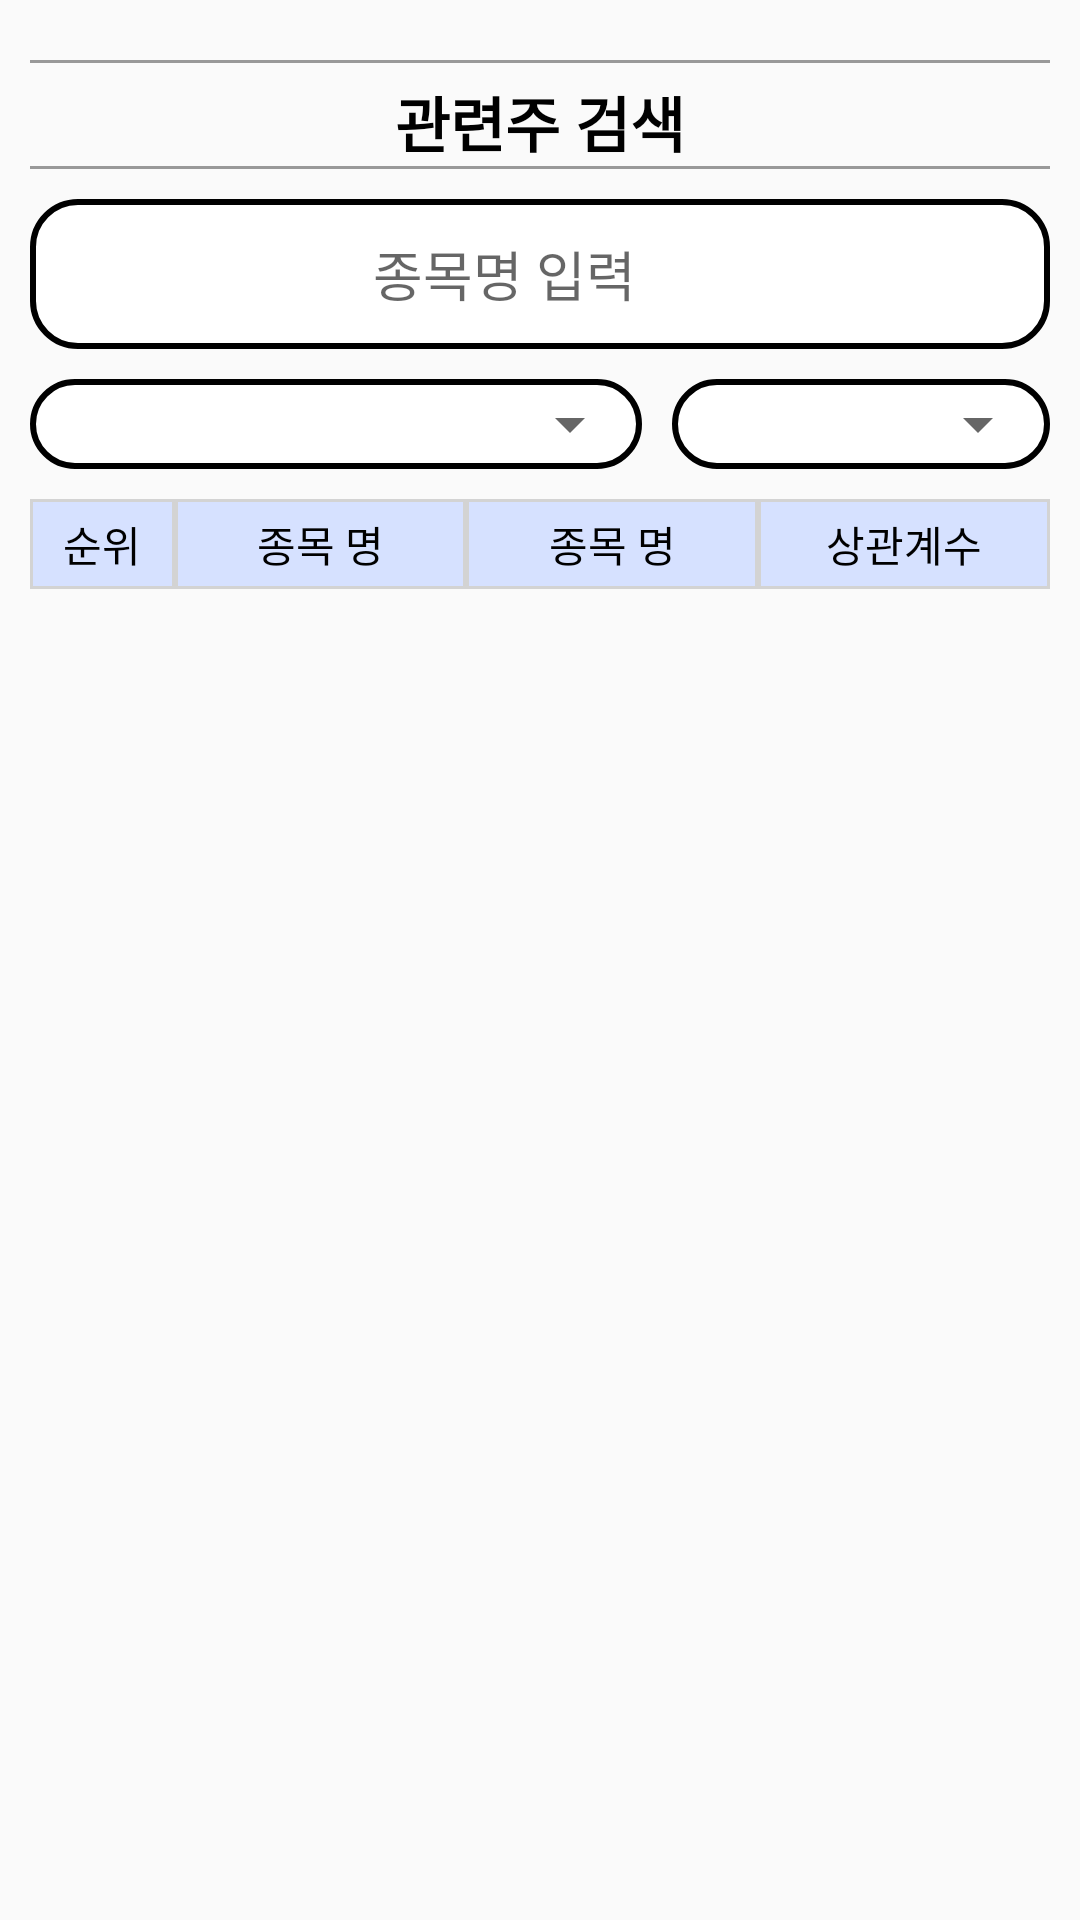

Android layout source for this screen:
<!-- AndroidManifest.xml: application theme Theme.Stock_collection -->
<!-- res/layout/activity_main.xml -->
<?xml version="1.0" encoding="utf-8"?>
<ScrollView xmlns:android="http://schemas.android.com/apk/res/android"
    xmlns:app="http://schemas.android.com/apk/res-auto"
    xmlns:tools="http://schemas.android.com/tools"

    android:layout_width="match_parent"
    android:layout_height="match_parent">

    <LinearLayout
        android:layout_width="match_parent"
        android:layout_height="match_parent"
        android:orientation="vertical"
        tools:context=".MainActivity">
        <LinearLayout
            android:layout_marginTop="20dp"

            android:layout_width="match_parent"
            android:layout_height="1dp"
            android:layout_marginLeft="10dp"
            android:layout_marginRight="10dp"
            android:background="#999999">
        </LinearLayout>
        <TextView
            android:gravity="center"
            android:textColor="#000000"
            android:layout_width="match_parent"
            android:layout_height="match_parent"
            android:layout_weight="1"
            android:paddingTop="5dp"
            android:text="관련주 검색"
            android:textStyle="bold"
            android:textSize="20sp">
        </TextView>
        <LinearLayout
            android:layout_width="match_parent"
            android:layout_height="1dp"
            android:layout_marginLeft="10dp"
            android:layout_marginRight="10dp"
            android:background="#999999">
        </LinearLayout>
        <LinearLayout
            android:layout_marginTop="5dp"
            android:layout_width="match_parent"
            android:layout_height="wrap_content"
            android:orientation="horizontal"/>
        <LinearLayout
            android:layout_marginTop="5dp"
            android:layout_marginLeft="10dp"
            android:layout_marginRight="10dp"
            android:layout_width="match_parent"
            android:layout_height="50dp"
            android:background="@drawable/background_radius"
            android:orientation="horizontal">

            <AutoCompleteTextView
                android:imeOptions="actionDone"
                android:singleLine="true"

                android:id="@+id/edittxt2"
                android:layout_width="match_parent"
                android:layout_height="match_parent"
                android:layout_marginLeft="10dp"
                android:layout_weight="1"
                android:background="@null"
                android:completionThreshold="1"
                android:gravity="center"
                android:hint="종목명 입력"
                app:layout_constraintTop_toBottomOf="@+id/btn" />

            <LinearLayout
                android:layout_weight="9"

                android:layout_marginTop="10dp"
                android:layout_marginBottom="10dp"
                android:layout_marginRight="10dp"
                android:layout_width="match_parent"
                android:layout_height="match_parent">
                <Button
                    android:gravity="center"
                    android:background="@drawable/pngwing"
                    android:id="@+id/btn2"
                    android:layout_width="match_parent"
                    android:layout_height="match_parent"
                    app:layout_constraintTop_toTopOf="parent"></Button>
            </LinearLayout>



        </LinearLayout>



        <LinearLayout
            android:layout_margin="10dp"
            android:layout_width="match_parent"
            android:layout_height="30dp"
            android:orientation="horizontal">

            <LinearLayout
                android:layout_width="match_parent"
                android:layout_height="match_parent"
                android:layout_weight="2"
                android:background="@drawable/background_radius">
                <Spinner
                    android:id="@+id/spinner2"

                    android:layout_weight="1"
                    android:layout_width="match_parent"
                    android:layout_height="match_parent"
                    >
                </Spinner>
            </LinearLayout>
            <LinearLayout
                android:layout_marginLeft="10dp"
                android:layout_width="match_parent"
                android:layout_height="match_parent"
                android:layout_weight="3"
                android:background="@drawable/background_radius">
                <Spinner
                    android:id="@+id/spinner"
                    android:layout_weight="1"
                    android:layout_width="match_parent"
                    android:layout_height="match_parent"
                    >
                </Spinner>
            </LinearLayout>


        </LinearLayout>
        <LinearLayout
            android:layout_marginLeft="10dp"
            android:layout_marginRight="10dp"
            android:layout_width="match_parent"
            android:layout_height="30dp"
            android:orientation="horizontal">
            <TextView
                android:text="순위"
                android:background="@drawable/edge2"
                android:textColor="#000000"
                android:id="@+id/rk"
                android:gravity="center"
                android:layout_width="0dp"
                android:layout_height="match_parent"
                android:layout_weight="2"/>
            <TextView
                android:text="종목 명"
                android:textColor="#000000"
                android:background="@drawable/edge2"
                android:id="@+id/c1"
                android:gravity="center"
                android:layout_width="0dp"
                android:layout_height="match_parent"
                android:layout_weight="4"/>
            <TextView
                android:text="종목 명"
                android:textColor="#000000"
                android:background="@drawable/edge2"
                android:id="@+id/c2"
                android:gravity="center"
                android:layout_width="0dp"
                android:layout_height="match_parent"
                android:layout_weight="4"/>
            <TextView
                android:text="상관계수"
                android:textColor="#000000"
                android:background="@drawable/edge2"
                android:id="@+id/corr"
                android:gravity="center"
                android:layout_width="0dp"
                android:layout_height="match_parent"
                android:layout_weight="4"/>
        </LinearLayout>

        <androidx.recyclerview.widget.RecyclerView
            android:id="@+id/rv"
            android:layout_width="match_parent"
            android:layout_height="match_parent" />


    </LinearLayout>
</ScrollView>
<!-- resources referenced by this layout -->
<resources>
  <!-- drawable background_radius (drawable-v24) -->
  <?xml version="1.0" encoding="utf-8"?>
  <shape xmlns:android="http://schemas.android.com/apk/res/android"
      android:shape="rectangle" android:padding = "10dp">
      <solid android:color="#ffffff"></solid>
      <corners
          android:bottomLeftRadius="15dp"
          android:bottomRightRadius="15dp"
          android:topLeftRadius="15dp"
          android:topRightRadius="15dp"></corners>
      <stroke android:width="2sp"
          android:color="#000000"></stroke>
  </shape>
  <!-- drawable edge2 (drawable-v24) -->
  <?xml version="1.0" encoding="utf-8"?>
  <shape xmlns:android="http://schemas.android.com/apk/res/android">
      <solid android:color="#d6e1ff" />
      <stroke
          android:width="1sp"
          android:color="#d3d3d3" />
  </shape>
  <style name="Theme.Stock_collection" parent="Theme.AppCompat.Light">
          
          <item name="colorPrimary">@color/yellow</item>
          <item name="colorPrimaryVariant">@color/white</item>
          <item name="colorOnPrimary">@color/white</item>
          
          <item name="colorSecondary">@color/teal_200</item>
          <item name="colorSecondaryVariant">@color/teal_700</item>
          <item name="colorOnSecondary">@color/black</item>
          
          <item name="android:statusBarColor" tools:targetApi="l">@color/white</item>
          <item name="android:windowLightStatusBar" tools:targetApi="m">true</item>
  
  
          
          <item name="windowNoTitle">true</item>
  
      </style>
  <color name="yellow">#FFD400</color>
  <color name="white">#FFFFFFFF</color>
  <color name="teal_200">#FF03DAC5</color>
  <color name="teal_700">#FF018786</color>
  <color name="black">#FF000000</color>
</resources>
